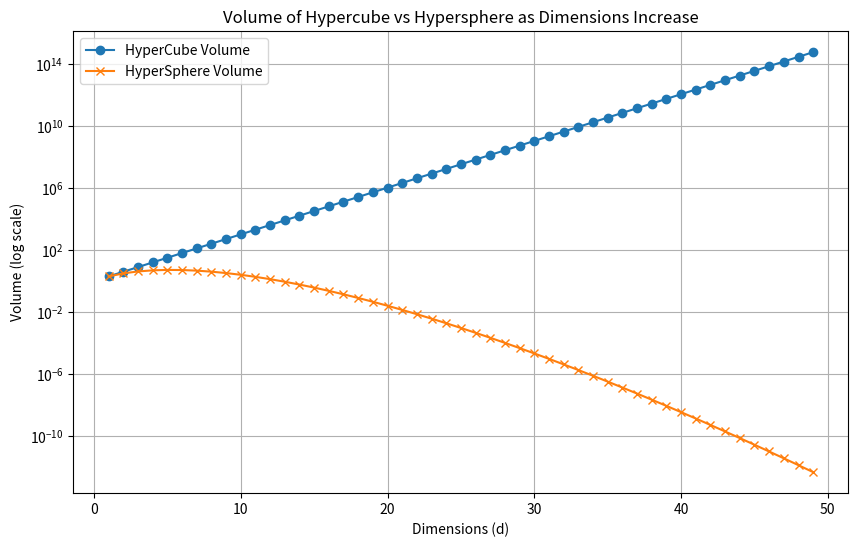

This figure's Python source:
import numpy as np
import matplotlib.pyplot as plt
from scipy.special import gamma

# Parameters
radius = 1  # Set radius of sphere/hypercube to 1 for simplicity
dimensions = np.arange(1, 50, 1)  # Dimensionality from 1 to 50

# Volume of hypercube
volumes_hypercube = (2 * radius) ** dimensions

# Volume of hypersphere
volumes_hypersphere = (2 * radius ** dimensions * np.pi ** (dimensions / 2)) / (dimensions * gamma(dimensions / 2))

# Plotting the volumes
plt.figure(figsize=(10, 6))
plt.plot(dimensions, volumes_hypercube, label="HyperCube Volume", marker="o")
plt.plot(dimensions, volumes_hypersphere, label="HyperSphere Volume", marker="x")
print("Volume of Hypercube:", volumes_hypercube)
print("Volume of Hypersphere:", volumes_hypersphere)
plt.yscale("log")  # Use logarithmic scale for better visibility
plt.xlabel("Dimensions (d)")
plt.ylabel("Volume (log scale)")
plt.title("Volume of Hypercube vs Hypersphere as Dimensions Increase")
plt.legend()
plt.grid(True)
plt.show()
